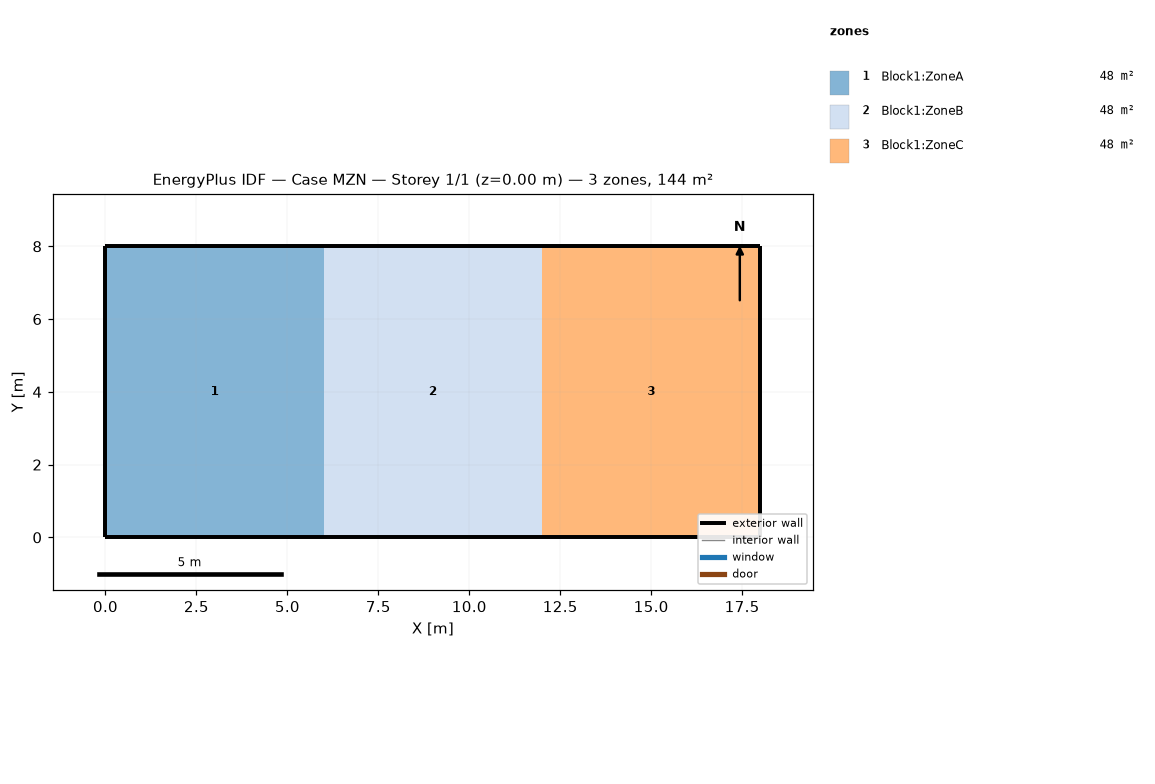
=== STOREY PLAN SPEC (per zone: floor XY polygon, exterior-wall plan segments, windows/doors) ===
zone 1: Block1:ZoneA  (48.0 m²)
  floor: (6.00, 0.00) (0.00, 0.00) (0.00, 8.00) (6.00, 8.00)
  exterior wall: (6.00, 8.00) – (0.00, 8.00)  [6.0 m]
  exterior wall: (0.00, 8.00) – (0.00, 0.00)  [8.0 m]
  exterior wall: (0.00, 0.00) – (6.00, 0.00)  [6.0 m]
zone 2: Block1:ZoneB  (48.0 m²)
  floor: (12.00, 0.00) (6.00, 0.00) (6.00, 8.00) (12.00, 8.00)
  exterior wall: (12.00, 8.00) – (6.00, 8.00)  [6.0 m]
  exterior wall: (6.00, 0.00) – (12.00, 0.00)  [6.0 m]
zone 3: Block1:ZoneC  (48.0 m²)
  floor: (18.00, 0.00) (12.00, 0.00) (12.00, 8.00) (18.00, 8.00)
  exterior wall: (18.00, 0.00) – (18.00, 8.00)  [8.0 m]
  exterior wall: (18.00, 8.00) – (12.00, 8.00)  [6.0 m]
  exterior wall: (12.00, 0.00) – (18.00, 0.00)  [6.0 m]

=== DERIVED (storey summary) ===
Building: Case MZN
Storey: 1 of 1  (floor level z = 0.00 m)
Storey gross floor area: 144.0 m²
Zones on this storey: 3
  - Block1:ZoneA: floor 48.0 m²; exterior wall 20.0 m (54.0 m²); WWR 0.0%
  - Block1:ZoneB: floor 48.0 m²; exterior wall 12.0 m (32.4 m²); WWR 0.0%
  - Block1:ZoneC: floor 48.0 m²; exterior wall 20.0 m (54.0 m²); WWR 0.0%
Zone adjacency: (none detected)